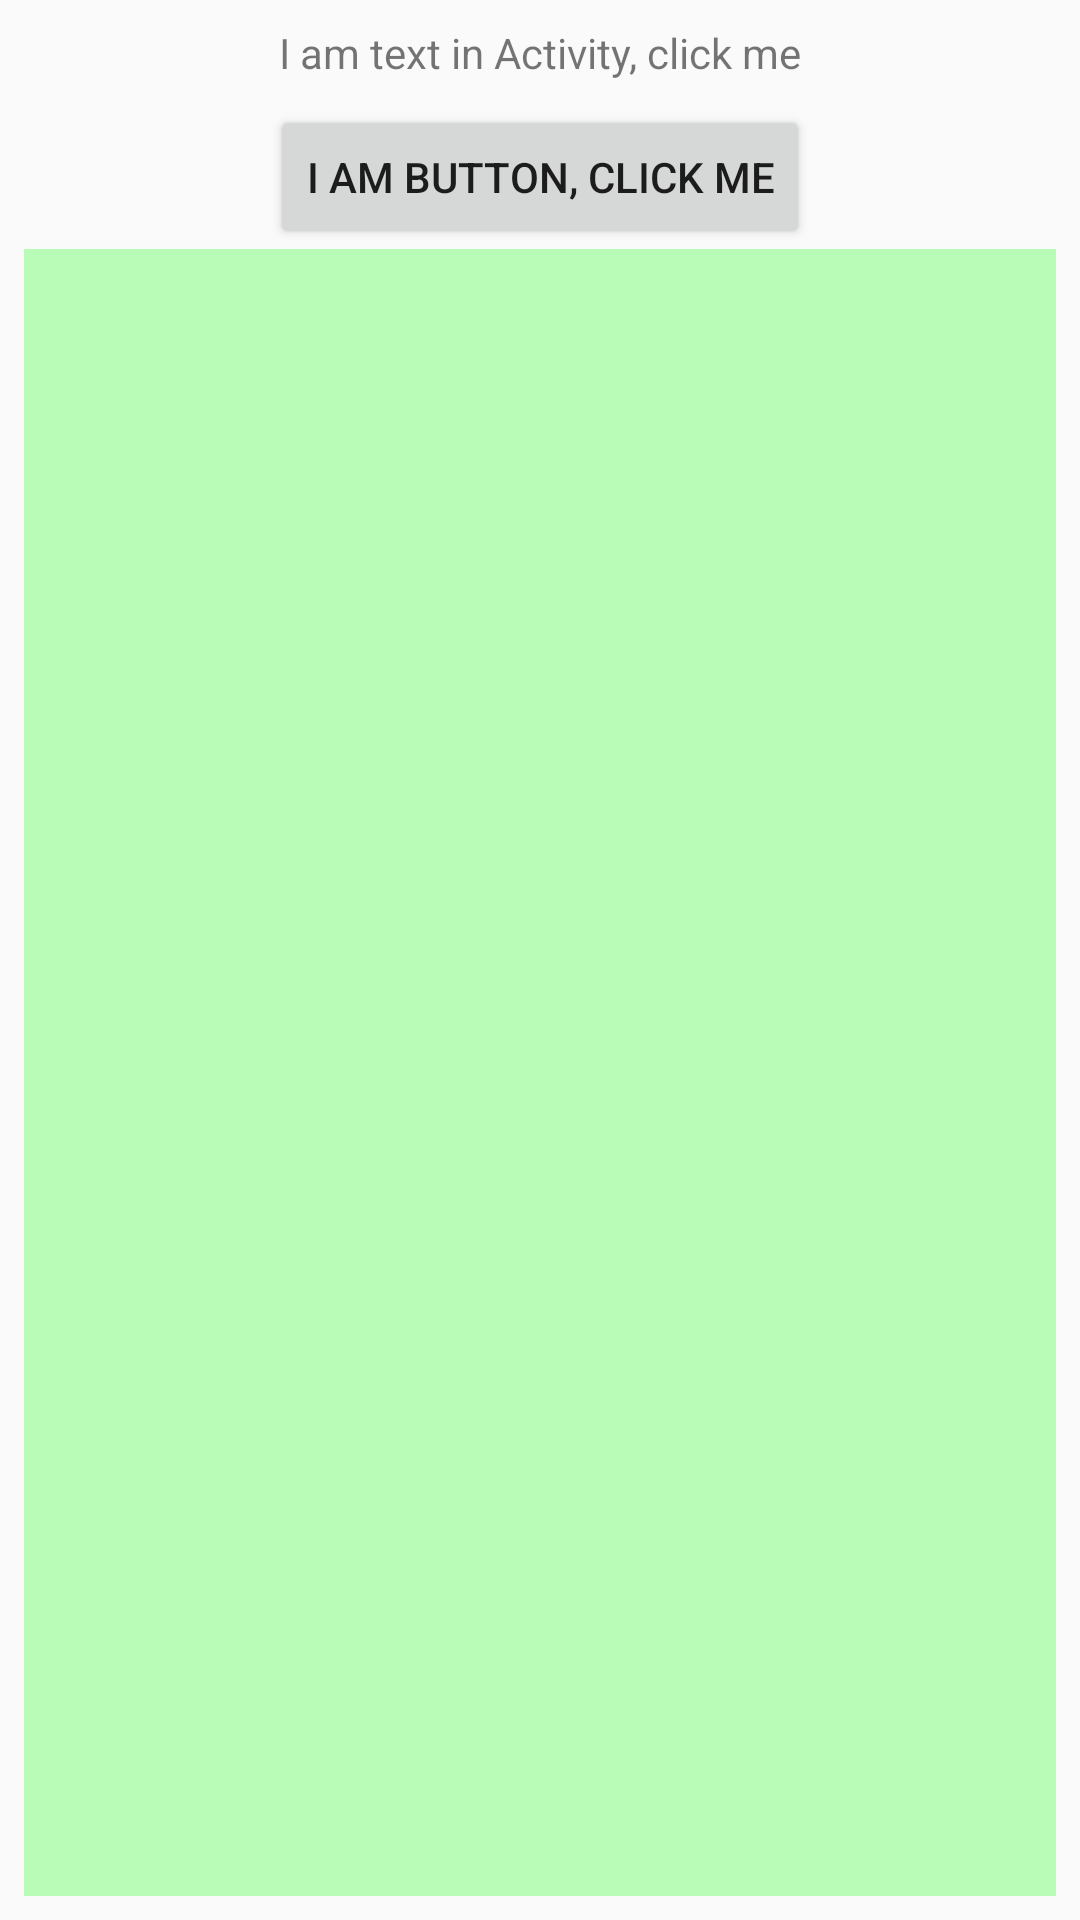

Here is an Android app screen rendered from its layout file. Give the layout XML and the strings, colors and styles it references.
<!-- AndroidManifest.xml: application theme AppTheme -->
<!-- res/layout/activity_compile_annotation.xml -->
<?xml version="1.0" encoding="utf-8"?>
<android.support.constraint.ConstraintLayout
    xmlns:android="http://schemas.android.com/apk/res/android"
    xmlns:app="http://schemas.android.com/apk/res-auto"
    xmlns:tools="http://schemas.android.com/tools"
    android:layout_width="match_parent"
    android:layout_height="match_parent">

    <TextView
        android:id="@+id/textView2"
        android:layout_width="wrap_content"
        android:layout_height="wrap_content"
        android:layout_marginTop="8dp"
        android:text="I am text in Activity, click me"
        app:layout_constraintEnd_toEndOf="parent"
        app:layout_constraintStart_toStartOf="parent"
        app:layout_constraintTop_toTopOf="parent"/>

    <Button
        android:id="@+id/button2"
        android:layout_width="wrap_content"
        android:layout_height="wrap_content"
        android:layout_marginTop="8dp"
        android:text="I am button, click me"
        app:layout_constraintEnd_toEndOf="parent"
        app:layout_constraintStart_toStartOf="parent"
        app:layout_constraintTop_toBottomOf="@+id/textView2"/>

    <FrameLayout
        android:id="@+id/fl"
        android:background="#4400ff00"
        android:layout_width="0dp"
        android:layout_height="0dp"
        android:layout_marginBottom="8dp"
        android:layout_marginEnd="8dp"
        android:layout_marginLeft="8dp"
        android:layout_marginRight="8dp"
        android:layout_marginStart="8dp"
        app:layout_constraintTop_toBottomOf="@+id/button2"
        app:layout_constraintBottom_toBottomOf="parent"
        app:layout_constraintEnd_toEndOf="parent"
        app:layout_constraintStart_toStartOf="parent">

    </FrameLayout>
</android.support.constraint.ConstraintLayout>
<!-- resources referenced by this layout -->
<resources>
  <style name="AppTheme" parent="Theme.AppCompat.Light.DarkActionBar">
          
          <item name="colorPrimary">@color/colorPrimary</item>
          <item name="colorPrimaryDark">@color/colorPrimaryDark</item>
          <item name="colorAccent">@color/colorAccent</item>
      </style>
  <!-- not gathered from this repository: default colours our renderer supplied (Android Studio template values) -->
  <color name="colorPrimary">#FF6200EE</color>
  <color name="colorPrimaryDark">#FF3700B3</color>
  <color name="colorAccent">#FF03DAC5</color>
</resources>
